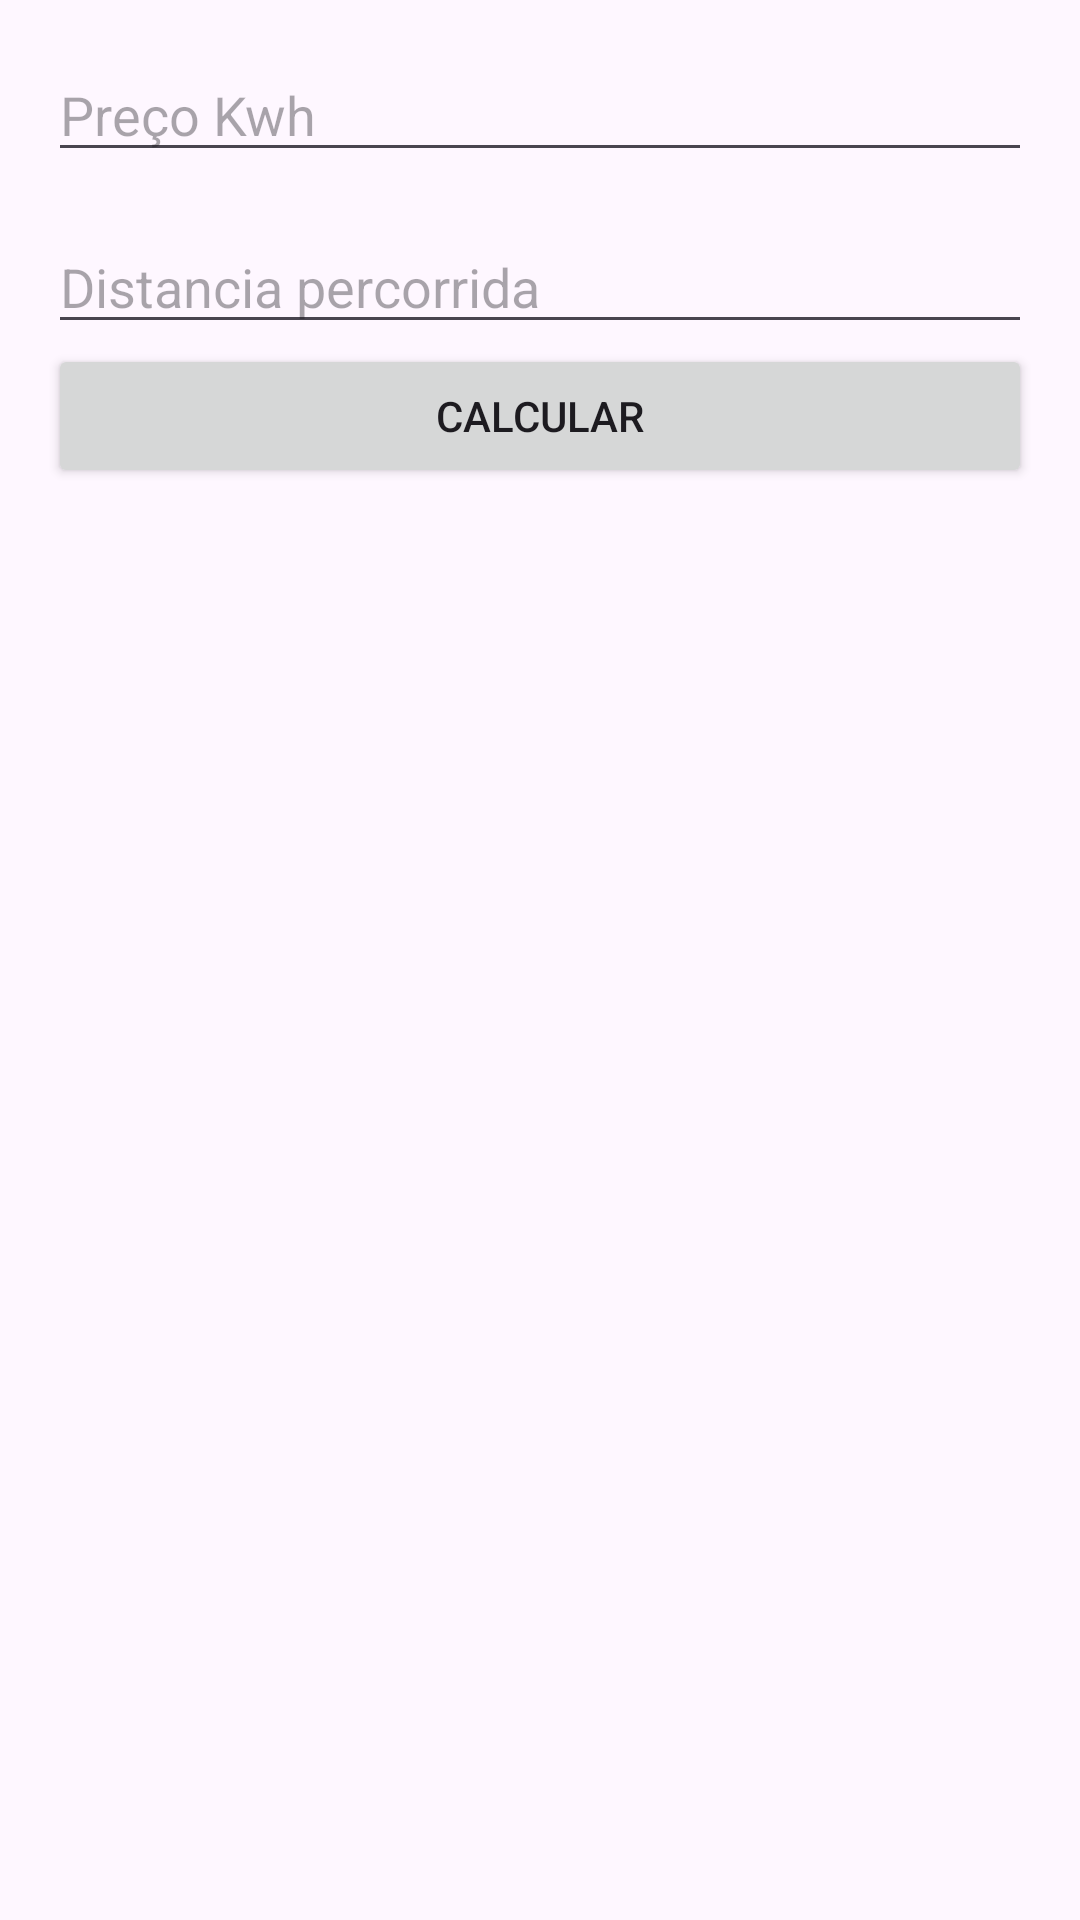

Here is an Android app screen rendered from its layout file. Give the layout XML and the strings, colors and styles it references.
<!-- AndroidManifest.xml: application theme Theme.EletricCarAPP -->
<!-- res/layout/activity_calculate_autonomy.xml -->
<?xml version="1.0" encoding="utf-8"?>
<androidx.constraintlayout.widget.ConstraintLayout xmlns:android="http://schemas.android.com/apk/res/android"
    xmlns:app="http://schemas.android.com/apk/res-auto"
    android:layout_width="match_parent"
    android:layout_height="match_parent">

    <EditText
        android:id="@+id/et_price"
        android:layout_width="0dp"
        android:layout_height="wrap_content"
        android:layout_margin="16dp"
        android:ems="10"
        android:hint="Preço Kwh"
        android:inputType="number"
        android:maxLength="10"
        app:layout_constraintEnd_toEndOf="parent"
        app:layout_constraintStart_toStartOf="parent"
        app:layout_constraintTop_toTopOf="parent" />

    <EditText
        android:id="@+id/et_km"
        android:layout_width="0dp"
        android:layout_height="wrap_content"
        android:layout_margin="16dp"
        android:ems="10"
        android:hint="Distancia percorrida"
        android:inputType="number"
        android:maxLength="10"
        app:layout_constraintEnd_toEndOf="parent"
        app:layout_constraintStart_toStartOf="parent"
        app:layout_constraintTop_toBottomOf="@+id/et_price" />

    <Button
        android:id="@+id/btn_calculate"
        android:layout_width="0dp"
        android:layout_height="wrap_content"
        android:text="Calcular"
        app:layout_constraintEnd_toEndOf="@+id/et_km"
        app:layout_constraintStart_toStartOf="@+id/et_km"
        app:layout_constraintTop_toBottomOf="@+id/et_km" />

    <TextView
        android:id="@+id/tv_result"
        android:layout_width="wrap_content"
        android:layout_height="wrap_content"
        android:layout_marginTop="16dp"
        android:text=""
        app:layout_constraintStart_toStartOf="@+id/btn_calculate"
        app:layout_constraintTop_toBottomOf="@+id/btn_calculate" />

</androidx.constraintlayout.widget.ConstraintLayout>
<!-- resources referenced by this layout -->
<resources>
  <style name="Theme.EletricCarAPP" parent="Base.Theme.EletricCarAPP" />
  <style name="Base.Theme.EletricCarAPP" parent="Theme.Material3.DayNight.NoActionBar">
          
          
      </style>
</resources>
